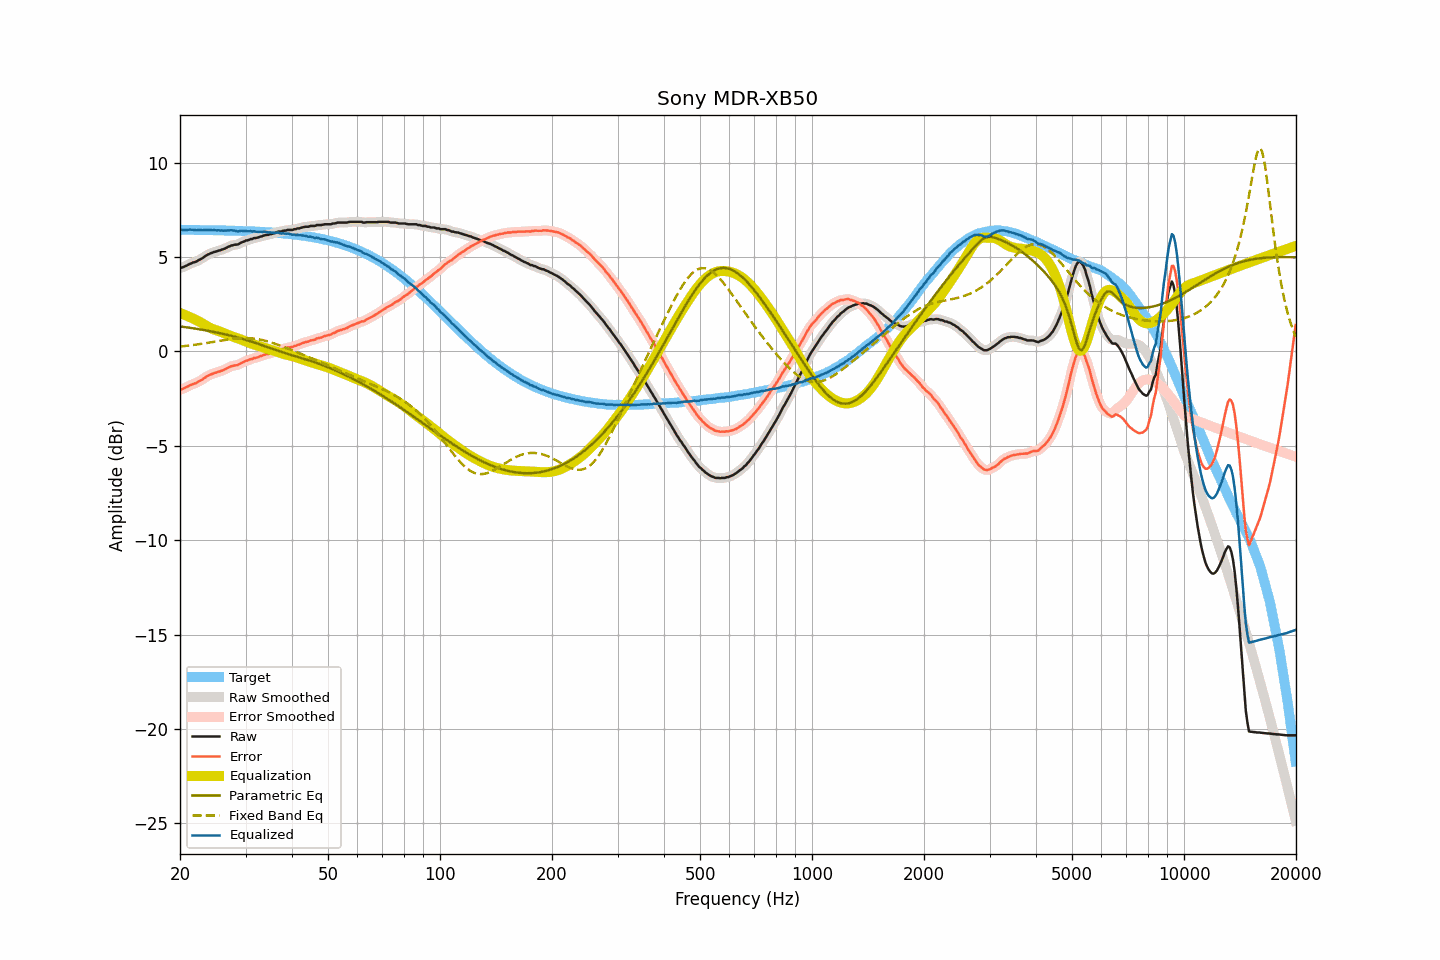

Values plotted in this chart, from the file beside it:
frequency, raw, smoothed, error, error_smoothed, equalization, parametric_eq, fixed_band_eq, equalized_raw, equalized_smoothed, target
20.00, 4.41, 4.41, -2.03, -2.03, 2.03, 1.32, 0.25, 6.44, 6.44, 6.44
20.20, 4.44, 4.44, -2.00, -2.00, 2.00, 1.31, 0.26, 6.44, 6.43, 6.44
20.40, 4.46, 4.46, -1.98, -1.97, 1.96, 1.30, 0.27, 6.42, 6.43, 6.44
20.61, 4.50, 4.50, -1.94, -1.94, 1.93, 1.29, 0.28, 6.43, 6.43, 6.44
20.81, 4.54, 4.54, -1.89, -1.90, 1.89, 1.28, 0.29, 6.43, 6.43, 6.43
21.02, 4.58, 4.58, -1.85, -1.85, 1.86, 1.26, 0.30, 6.44, 6.44, 6.43
21.23, 4.63, 4.63, -1.80, -1.81, 1.82, 1.25, 0.31, 6.45, 6.44, 6.43
21.44, 4.66, 4.66, -1.77, -1.77, 1.78, 1.24, 0.32, 6.44, 6.44, 6.43
21.66, 4.70, 4.69, -1.73, -1.74, 1.74, 1.23, 0.33, 6.44, 6.44, 6.43
21.87, 4.72, 4.72, -1.71, -1.71, 1.70, 1.21, 0.35, 6.42, 6.43, 6.43
22.09, 4.75, 4.76, -1.68, -1.67, 1.66, 1.20, 0.36, 6.41, 6.42, 6.43
22.31, 4.80, 4.80, -1.63, -1.63, 1.62, 1.18, 0.37, 6.42, 6.42, 6.43
22.54, 4.85, 4.84, -1.58, -1.58, 1.58, 1.17, 0.38, 6.43, 6.42, 6.43
22.76, 4.89, 4.89, -1.54, -1.53, 1.53, 1.16, 0.39, 6.42, 6.42, 6.43
22.99, 4.94, 4.94, -1.48, -1.48, 1.48, 1.14, 0.41, 6.42, 6.42, 6.42
23.22, 5.00, 5.00, -1.42, -1.42, 1.42, 1.13, 0.42, 6.42, 6.42, 6.42
23.45, 5.06, 5.06, -1.36, -1.37, 1.37, 1.11, 0.43, 6.43, 6.43, 6.42
23.69, 5.11, 5.11, -1.31, -1.31, 1.32, 1.10, 0.45, 6.43, 6.43, 6.42
23.92, 5.15, 5.15, -1.27, -1.27, 1.28, 1.08, 0.46, 6.43, 6.43, 6.42
24.16, 5.19, 5.19, -1.23, -1.23, 1.23, 1.06, 0.48, 6.42, 6.42, 6.42
24.40, 5.22, 5.22, -1.20, -1.19, 1.20, 1.05, 0.49, 6.42, 6.42, 6.42
24.65, 5.26, 5.25, -1.16, -1.16, 1.16, 1.03, 0.51, 6.42, 6.42, 6.41
24.89, 5.28, 5.28, -1.13, -1.13, 1.13, 1.01, 0.52, 6.41, 6.41, 6.41
25.14, 5.30, 5.31, -1.11, -1.11, 1.11, 1.00, 0.53, 6.41, 6.41, 6.41
25.39, 5.34, 5.33, -1.07, -1.08, 1.08, 0.98, 0.55, 6.42, 6.41, 6.41
25.65, 5.35, 5.36, -1.06, -1.05, 1.05, 0.96, 0.56, 6.40, 6.40, 6.41
25.91, 5.39, 5.38, -1.02, -1.02, 1.01, 0.94, 0.58, 6.40, 6.40, 6.41
26.16, 5.41, 5.41, -0.99, -0.99, 0.98, 0.92, 0.59, 6.39, 6.39, 6.40
26.43, 5.45, 5.45, -0.95, -0.95, 0.94, 0.90, 0.61, 6.39, 6.39, 6.40
26.69, 5.49, 5.49, -0.91, -0.91, 0.91, 0.88, 0.62, 6.40, 6.40, 6.40
26.96, 5.54, 5.54, -0.86, -0.86, 0.87, 0.86, 0.63, 6.41, 6.41, 6.40
27.23, 5.57, 5.57, -0.83, -0.82, 0.84, 0.84, 0.64, 6.41, 6.41, 6.40
27.50, 5.61, 5.60, -0.78, -0.79, 0.81, 0.82, 0.65, 6.42, 6.41, 6.39
27.77, 5.62, 5.63, -0.77, -0.76, 0.78, 0.80, 0.66, 6.40, 6.40, 6.39
28.05, 5.65, 5.64, -0.74, -0.75, 0.75, 0.78, 0.67, 6.40, 6.39, 6.39
28.33, 5.65, 5.65, -0.74, -0.74, 0.72, 0.75, 0.68, 6.37, 6.37, 6.39
28.62, 5.66, 5.68, -0.72, -0.71, 0.69, 0.73, 0.69, 6.35, 6.36, 6.38
28.90, 5.71, 5.71, -0.67, -0.67, 0.66, 0.71, 0.70, 6.37, 6.37, 6.38
29.19, 5.76, 5.75, -0.62, -0.63, 0.63, 0.68, 0.70, 6.39, 6.37, 6.38
29.48, 5.79, 5.79, -0.58, -0.58, 0.59, 0.66, 0.70, 6.38, 6.38, 6.37
29.78, 5.82, 5.83, -0.55, -0.54, 0.55, 0.63, 0.70, 6.37, 6.38, 6.37
30.08, 5.87, 5.86, -0.50, -0.51, 0.52, 0.61, 0.70, 6.38, 6.37, 6.37
30.38, 5.88, 5.89, -0.48, -0.48, 0.48, 0.58, 0.70, 6.36, 6.37, 6.36
30.68, 5.91, 5.91, -0.45, -0.45, 0.45, 0.56, 0.70, 6.36, 6.36, 6.36
30.99, 5.95, 5.94, -0.41, -0.42, 0.42, 0.53, 0.69, 6.37, 6.36, 6.36
31.30, 5.95, 5.97, -0.40, -0.39, 0.39, 0.50, 0.69, 6.34, 6.36, 6.35
31.61, 6.00, 5.99, -0.35, -0.36, 0.37, 0.47, 0.68, 6.37, 6.35, 6.35
31.93, 6.00, 6.00, -0.35, -0.34, 0.34, 0.45, 0.67, 6.34, 6.34, 6.35
32.24, 6.02, 6.03, -0.32, -0.32, 0.31, 0.42, 0.65, 6.33, 6.34, 6.34
32.57, 6.04, 6.04, -0.30, -0.29, 0.28, 0.39, 0.64, 6.32, 6.33, 6.34
32.89, 6.08, 6.07, -0.25, -0.26, 0.26, 0.36, 0.62, 6.34, 6.33, 6.33
33.22, 6.09, 6.10, -0.24, -0.23, 0.23, 0.33, 0.60, 6.32, 6.33, 6.33
33.55, 6.13, 6.13, -0.19, -0.20, 0.20, 0.30, 0.58, 6.33, 6.33, 6.32
33.89, 6.15, 6.15, -0.17, -0.17, 0.18, 0.27, 0.56, 6.33, 6.32, 6.32
34.23, 6.17, 6.17, -0.14, -0.14, 0.15, 0.24, 0.54, 6.32, 6.32, 6.31
34.57, 6.17, 6.18, -0.14, -0.13, 0.12, 0.21, 0.52, 6.29, 6.30, 6.31
34.92, 6.21, 6.20, -0.09, -0.10, 0.10, 0.18, 0.49, 6.31, 6.30, 6.30
35.27, 6.21, 6.22, -0.09, -0.08, 0.07, 0.15, 0.46, 6.28, 6.29, 6.30
35.62, 6.25, 6.24, -0.04, -0.05, 0.04, 0.12, 0.44, 6.29, 6.28, 6.29
35.97, 6.26, 6.27, -0.02, -0.01, 0.01, 0.09, 0.41, 6.27, 6.28, 6.28
... 635 more rows
